Run: headless pygame with SDL's dummy video driver; simulated clock (each Clock.tick advances the game by its frame time, no real sleeping); random seed 0; keys injected as events and as key.get_pressed() state; no mouse input.
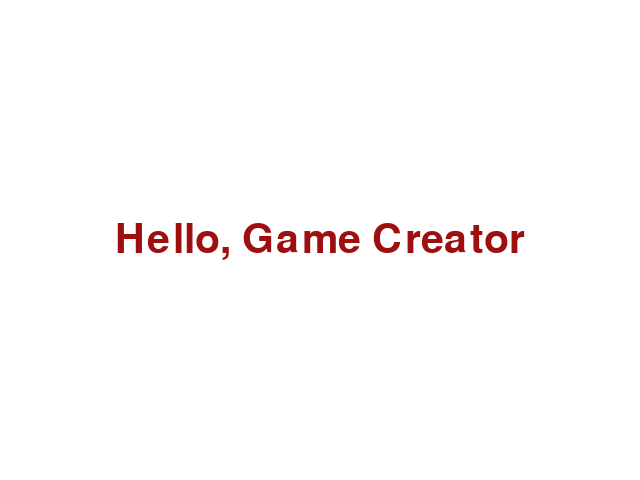
Frame 1 of 4 · flips 1–60 · no input
Frame 2 of 4 · flips 61–180 · tapped SPACE, RETURN · held RIGHT (→), D · screen unchanged from frame 1, image omitted
Frame 3 of 4 · flips 181–300 · held DOWN (↓), S · screen unchanged from frame 2, image omitted
Frame 4 of 4 · flips 301–420 · held LEFT (←), A, UP (↑), W · screen unchanged from frame 3, image omitted

The pygame program that drew these frames:

import pygame

"""
We can load fonts from the systetm and render using
font.SysFont(). 
"""

pygame.init()
screen = pygame.display.set_mode((640, 480))
done = False

# Let's laod the font from system
font = pygame.font.SysFont("Inter", 60)

# Render the text in new surface
text = font.render("Hello, Game Creator", True, (158, 16, 16))
# 158, 16, 16 is just coordinate to place

while not done:
    for event in pygame.event.get():
        if event.type == pygame.QUIT:
            done = True
        
        if event.type == pygame.KEYDOWN and event.key == pygame.K_ESCAPE:
            done = True
    
    screen.fill((255, 255, 255))
    # we will see blit() in later tutorial
    screen.blit(text, (320 - text.get_width() // 2, 240 - text.get_height() // 2))

    pygame.display.flip()



"""

Additional info

all_font = pygame.font.get_fonts()
is another ways to initiated system default font.

font = pygame.font.Font(None, size)
using this, we can work with the attractive font in game.
"""
